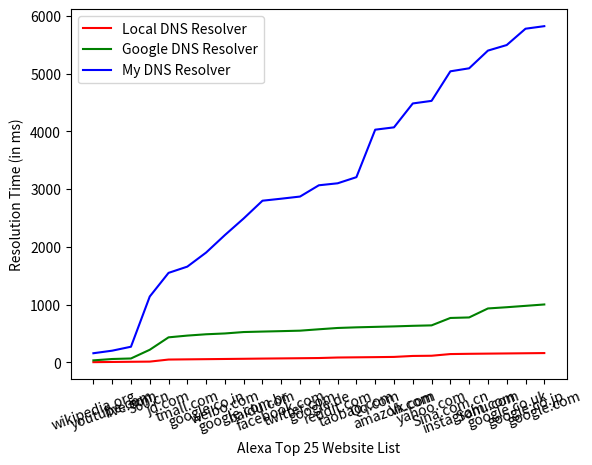

The matplotlib source for this figure:
import pandas as pd
import numpy as np
import matplotlib.pyplot as plt

list1 = ['3.51138114929', '3.47979068756', '3.0944108963', '3.00369262695', '35.6265068054', '3.41827869415', '3.25629711151', '3.30471992493', '3.29790115356', '3.60732078552', '2.9953956604', '3.17871570587', '3.26900482178', '9.00819301605', '3.30619812012', '3.18789482117', '3.84860038757', '16.6954040527', '3.62501144409', '29.0525913239', '4.48920726776', '3.25739383698', '3.06899547577', '3.20329666138', '3.22091579437']
list2 = ['34.658408165', '23.574590683', '9.14778709412', '150.644493103', '215.436697006', '30.26471138', '22.9000091553', '14.1282081604', '24.5168924332', '8.21309089661', '7.44268894196', '8.09199810028', '24.0535020828', '22.6561069489', '11.0067844391', '8.14161300659', '8.12349319458', '10.1135969162', '7.71009922028', '128.326797485', '9.02740955353', '155.55100441', '21.3997840881', '23.7920999527', '23.943400383']
list3 = ['158.145999908', '44.3108797073', '68.3996200562', '869.463992119', '409.649515152', '108.475184441', '243.679308891', '303.16259861', '287.589907646', '307.253599167', '34.9226951599', '37.163901329', '195.06611824', '34.4460010529', '106.291007996', '822.36058712', '40.4196023941', '413.941216469', '44.6487903595', '512.017989159', '52.1965026855', '306.631207466', '96.2080001831', '282.847189903', '44.2473888397']
website = ['wikipedia.org', 'youtube.com', 'live.com', '360.cn', 'jd.com', 'tmall.com', 'google.co.in', 'weibo.com', 'google.com.br', 'baidu.com', 'facebook.com', 'twitter.com', 'google.de', 'reddit.com', 'taobao.com', 'Qq.com', 'amazon.com', 'Vk.com', 'yahoo.com', 'Sina.com.cn', 'instagram.com', 'Sohu.com', 'google.co.uk', 'google.co.jp', 'google.com']


list1_float = []
list2_float = []
list3_float = []

for values in list1:
    list1_float.append(float(values))
for values in list2:
    list2_float.append(float(values))
for values in list3:
    list3_float.append(float(values))

web1 = np.cumsum(list1_float)
web2 = np.cumsum(list2_float)
web3 = np.cumsum(list3_float)



listnum = []
for i in range(0,25):
    listnum.append(i)
plt.xticks(listnum,website,rotation=20)
plt.plot(listnum,web1,c='red',label='Local DNS Resolver')
plt.plot(listnum,web2,c='green',label='Google DNS Resolver')
plt.plot(listnum,web3,c='blue',label='My DNS Resolver')
np.roll(website,-1)
plt.legend(loc='upper left')

plt.xlabel('Alexa Top 25 Website List')
plt.ylabel('Resolution Time (in ms)')
plt.show()

